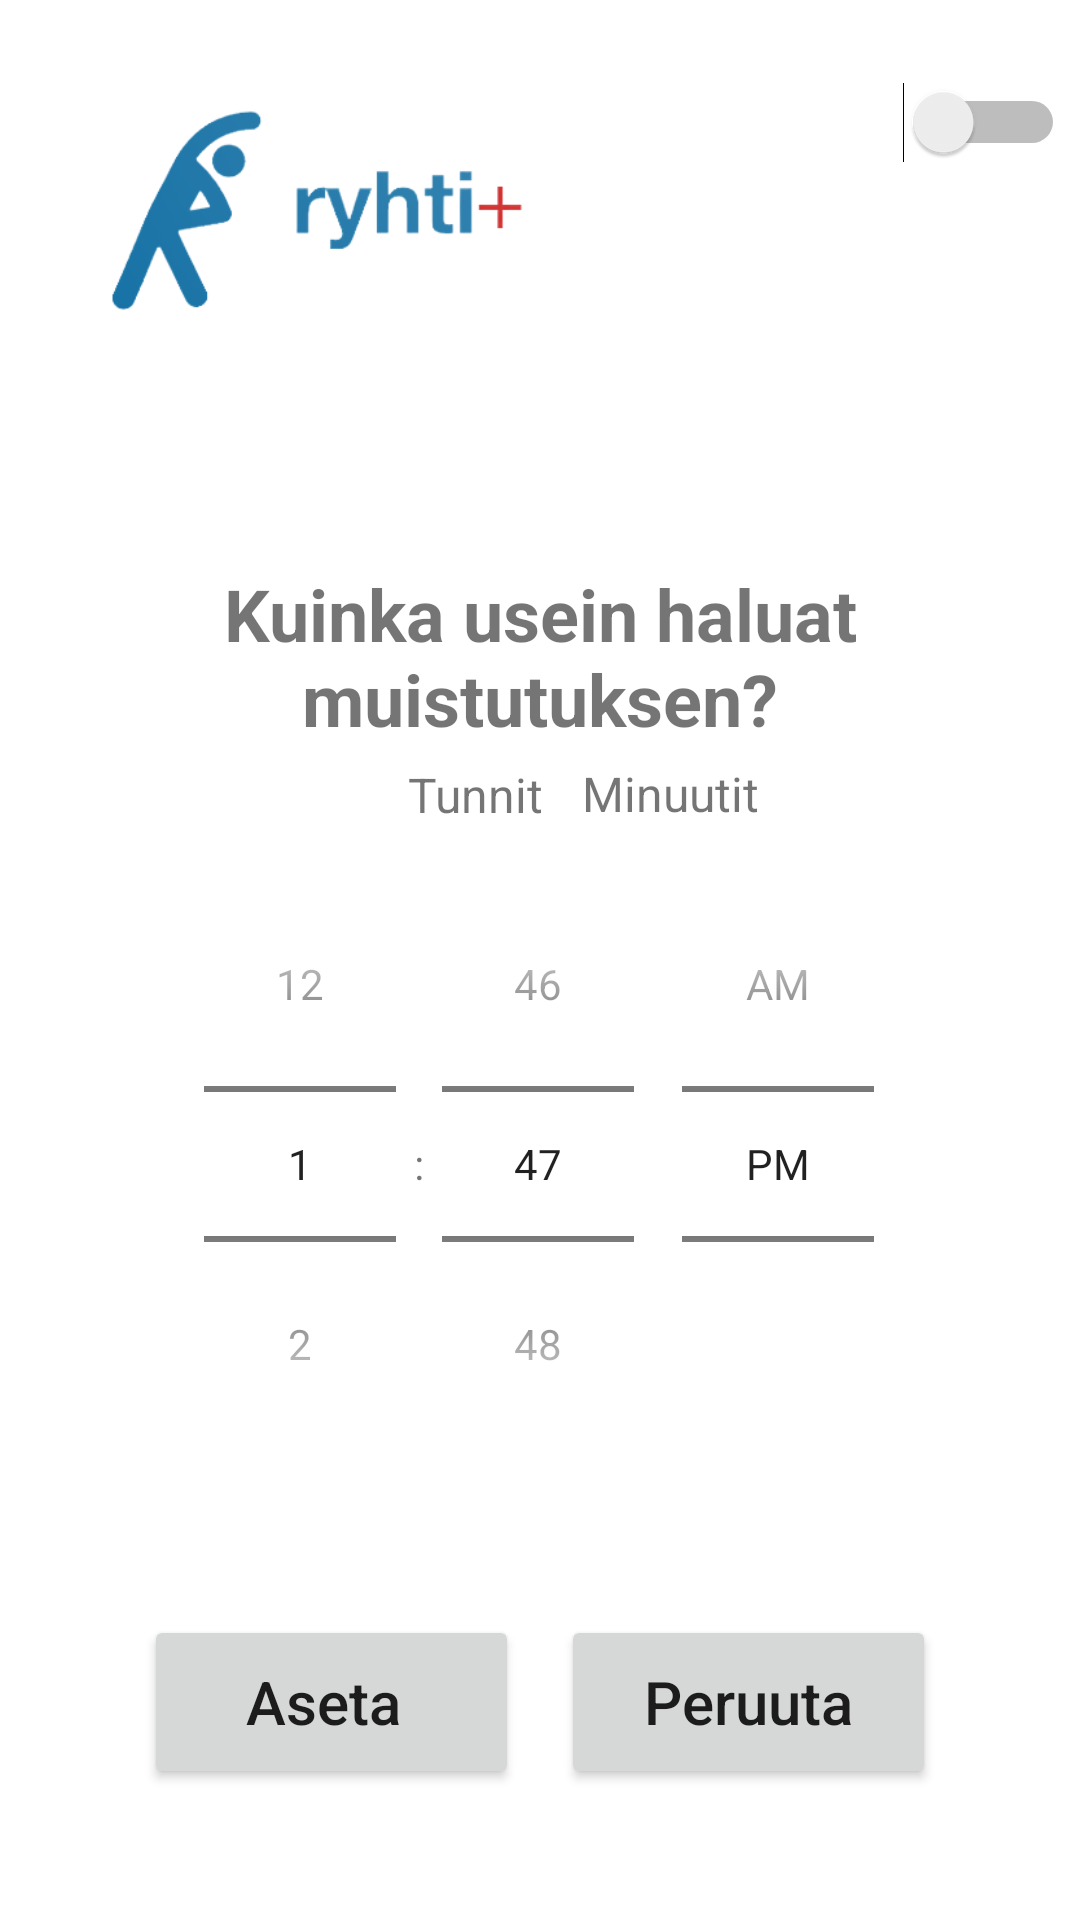

Produce the Android XML layout that renders to this screen, including the resource entries it uses.
<!-- AndroidManifest.xml: application theme Theme.RyhtiPlus -->
<!-- res/layout/activity_set_notify.xml -->
<?xml version="1.0" encoding="utf-8"?>
<androidx.constraintlayout.widget.ConstraintLayout xmlns:android="http://schemas.android.com/apk/res/android"
    xmlns:app="http://schemas.android.com/apk/res-auto"
    xmlns:tools="http://schemas.android.com/tools"
    android:layout_width="match_parent"
    android:layout_height="match_parent"
    android:textAlignment="viewEnd"
    tools:context=".SetNotifyActivity">

    
    

    <TimePicker
        android:id="@+id/timePicker"
        android:layout_width="wrap_content"
        android:layout_height="wrap_content"
        android:timePickerMode="spinner"
        app:layout_constraintEnd_toEndOf="parent"
        app:layout_constraintHorizontal_bias="0.496"
        app:layout_constraintStart_toStartOf="parent"
        app:layout_constraintTop_toBottomOf="@+id/textViewSetTime" />

    <Switch
        android:id="@+id/isAlarmEnabled"
        android:layout_width="158dp"
        android:layout_height="55dp"
        android:clickable="false"
        android:longClickable="false"
        android:minHeight="48dp"
        android:textSize="20sp"
        app:layout_constraintBottom_toBottomOf="parent"
        app:layout_constraintEnd_toEndOf="parent"
        app:layout_constraintHorizontal_bias="0.975"
        app:layout_constraintStart_toStartOf="parent"
        app:layout_constraintTop_toTopOf="parent"
        app:layout_constraintVertical_bias="0.023" />

    <Button
        android:id="@+id/setAlarmButton"
        android:layout_width="125dp"
        android:layout_height="58dp"
        android:layout_marginStart="48dp"
        android:onClick="setAlarm"
        android:text="Aseta "
        android:textAllCaps="false"
        android:textSize="20sp"
        app:layout_constraintBottom_toBottomOf="parent"
        app:layout_constraintStart_toStartOf="parent"
        app:layout_constraintTop_toBottomOf="@+id/timePicker"
        app:layout_constraintVertical_bias="0.502" />

    <Button
        android:id="@+id/cancelAlarmButton"
        android:layout_width="125dp"
        android:layout_height="58dp"
        android:layout_marginRight="48dp"
        android:onClick="cancelAlarm"
        android:text="Peruuta"
        android:textAllCaps="false"
        android:textSize="20sp"
        app:layout_constraintBottom_toBottomOf="parent"
        app:layout_constraintEnd_toEndOf="parent"
        app:layout_constraintHorizontal_bias="1.0"
        app:layout_constraintStart_toEndOf="@+id/setAlarmButton"
        app:layout_constraintTop_toBottomOf="@+id/timePicker"
        app:layout_constraintVertical_bias="0.502" />

    <TextView
        android:id="@+id/textViewSetTime"
        android:layout_width="186dp"
        android:layout_height="58dp"
        android:layout_marginTop="224dp"
        android:textSize="25sp"
        app:layout_constraintEnd_toEndOf="parent"
        app:layout_constraintHorizontal_bias="0.497"
        app:layout_constraintStart_toStartOf="parent"
        app:layout_constraintTop_toTopOf="parent" />

    <androidx.constraintlayout.widget.Guideline
        android:id="@+id/guideline2"
        android:layout_width="wrap_content"
        android:layout_height="wrap_content"
        android:orientation="horizontal"
        app:layout_constraintGuide_percent="0.5" />

    <ImageView
        android:id="@+id/imageView2"
        android:layout_width="168dp"
        android:layout_height="109dp"
        app:layout_constraintBottom_toBottomOf="parent"
        app:layout_constraintEnd_toEndOf="parent"
        app:layout_constraintHorizontal_bias="0.07"
        app:layout_constraintStart_toStartOf="parent"
        app:layout_constraintTop_toTopOf="parent"
        app:layout_constraintVertical_bias="0.025"
        app:srcCompat="@drawable/ryhti_logo" />

    <TextView
        android:id="@+id/textView"
        android:layout_width="wrap_content"
        android:layout_height="wrap_content"
        android:text="Kuinka usein haluat muistutuksen?"
        android:textAlignment="center"
        android:textSize="24sp"
        android:textStyle="bold"
        app:layout_constraintBottom_toTopOf="@+id/timePicker"
        app:layout_constraintEnd_toEndOf="parent"
        app:layout_constraintHorizontal_bias="0.498"
        app:layout_constraintStart_toStartOf="parent"
        app:layout_constraintTop_toTopOf="parent"
        app:layout_constraintVertical_bias="0.851" />

    <TextView
        android:id="@+id/textView2"
        android:layout_width="58dp"
        android:layout_height="24dp"
        android:layout_marginStart="136dp"
        android:layout_marginBottom="4dp"
        android:text="Tunnit"
        android:textSize="16sp"
        app:layout_constraintBottom_toTopOf="@+id/timePicker"
        app:layout_constraintStart_toStartOf="parent" />

    <TextView
        android:id="@+id/textView3"
        android:layout_width="62dp"
        android:layout_height="25dp"
        android:layout_marginBottom="4dp"
        android:text="Minuutit"
        android:textSize="16sp"
        app:layout_constraintBottom_toTopOf="@+id/timePicker"
        app:layout_constraintEnd_toEndOf="parent"
        app:layout_constraintHorizontal_bias="0.0"
        app:layout_constraintStart_toEndOf="@+id/textView2"
        app:layout_constraintTop_toTopOf="@+id/textView2" />

</androidx.constraintlayout.widget.ConstraintLayout>
<!-- resources referenced by this layout -->
<resources>
  <!-- drawable ryhti_logo: png bitmap (drawable, 22344 bytes) -->
  <style name="Theme.RyhtiPlus" parent="Theme.MaterialComponents.DayNight.NoActionBar">
          
          <item name="colorPrimary">@color/blue</item>
          <item name="colorPrimaryVariant">@color/purple_700</item>
          <item name="colorOnPrimary">@color/white</item>
          
          <item name="colorSecondary">@color/teal_200</item>
          <item name="colorSecondaryVariant">@color/teal_700</item>
          <item name="colorOnSecondary">@color/black</item>
          
          <item name="android:statusBarColor" tools:targetApi="l">?attr/colorPrimaryVariant</item>
          
      </style>
  <color name="blue">#1F76A8</color>
  <color name="purple_700">#FF3700B3</color>
  <color name="white">#FBFBFBFB</color>
  <color name="teal_200">#FF03DAC5</color>
  <color name="teal_700">#FF018786</color>
  <color name="black">#FF000000</color>
</resources>
